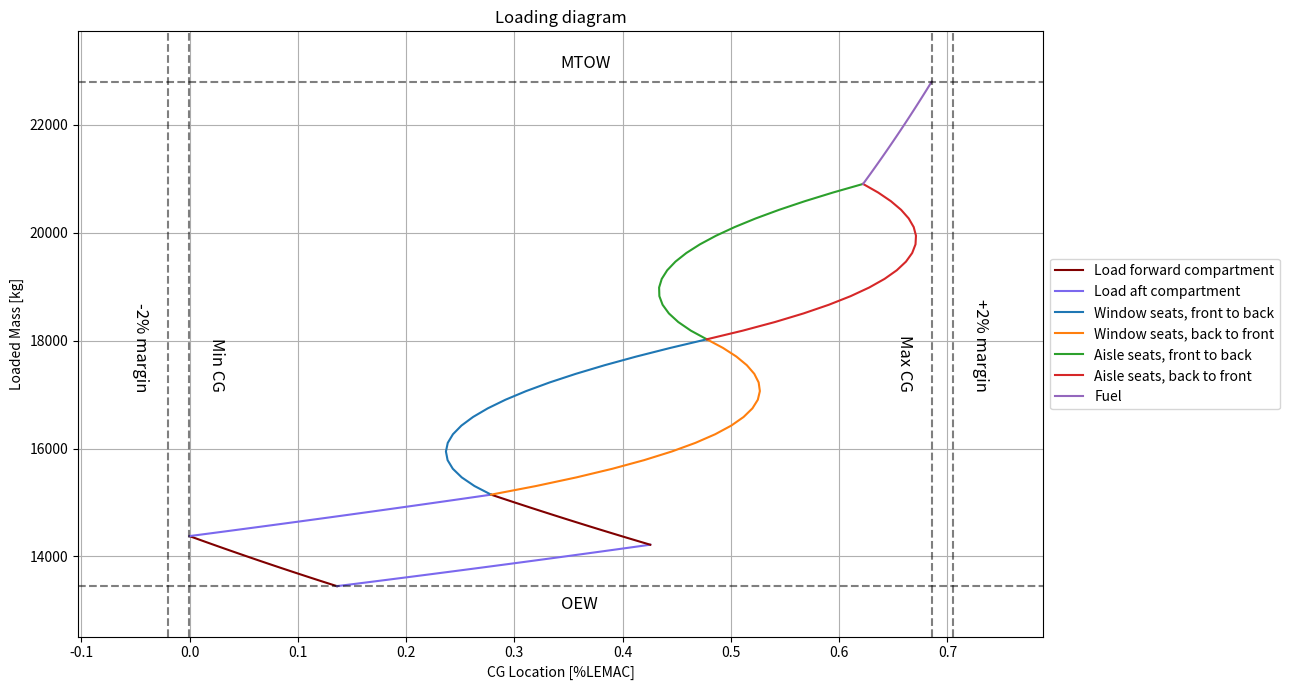
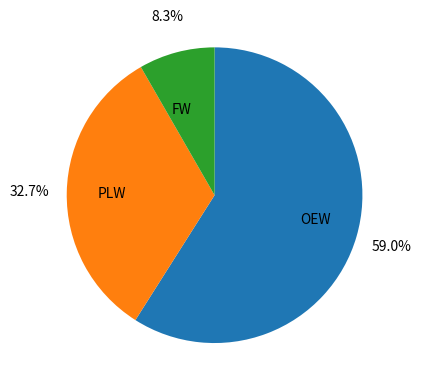

Here is the Python script that generated these plots, in order:
import numpy as np
import matplotlib.pyplot as plt
from copy import copy

#Calculate LEMAC position in ac ref. sys.
xcg_wing = 12.11714 #m
xcg_mac = 0.87514 #m, distance from LEMAC
LEMAC = xcg_wing-xcg_mac #m, in ac ref. sys.

xcg_lemac = 0.38 #-, distance as % of MAC
MAC = xcg_mac/xcg_lemac #m


def conversion_in_m(inch):
    "Converts inches to meters."
    return 0.0254*inch

def conversion_m_LEMAC_percent(data,MAC=MAC,LEMAC=LEMAC):
    """
    Converts data measured in meters ac ref. sys. to fraction of MAC in LEMAC ref. sys.
    Parameters:
    data*: list of np.ndarrays with lengths in first row
    Returns:
    data* with first row converted to %LEMAC
    """

    out = data
    for i, series in enumerate(out):
        out[i] = np.vstack([(series[0] - LEMAC) / MAC, series[1]]) 
        
    return out

#All calculations in [xcg]=m from nose

#weight limits
MTOW = 22800 #kg
MPW = 7550 #kg
MFW = 5000 #kg
OEW = 13450 #kg

#static group weights and cgs
fs_group_weight = 6634.8 #kg
fs_group_xcg = 12.11401353 #m
wing_group_weight = 6543.6 #kg
wing_group_xcg = 11.46857443 #m

#PAX weight and balance
avg_pax_weight = 80 #kg including luggage
column_pax = 18 # pax per column
window_columns = 2
aisle_columns = 2
num_pax = column_pax*(window_columns+aisle_columns)

first_row_xcg = 8.494 # m, from Weight and Balance Manual page DSC 4. p.6
seat_pitch = conversion_in_m(29) #m


#generate seat cg locations
last_row_xcg = (column_pax-1)*seat_pitch+first_row_xcg
pax_cgs = np.linspace(first_row_xcg,last_row_xcg,column_pax)

#fuel cg
fuel_xcg = 14.43 #m ,from DSC 2. p.4

#cargo cg, mass
cargo_fw_xcg = 6.697 #m, same for left and right compartment, from https://pdfcoffee.com/weight-n-balance-atr-42-72-3-pdf-free.html, p.10
cargo_aft_xcg = 23.896 #m, see source above

cargo_fw_capacity = 928 #kg, from https://pdfcoffee.com/weight-n-balance-atr-42-72-3-pdf-free.html, p.10
cargo_aft_capacity = 768 #kg see source above

#pax loading, for one column
pax_load_index_fw_to_aft = np.tri(column_pax) #loading indices
pax_load_index_aft_to_fw = np.flip(pax_load_index_fw_to_aft,axis=1)

pax_loads_fw_to_aft = avg_pax_weight*pax_cgs*pax_load_index_fw_to_aft #2D array with moments of each passenger in loading condition
pax_loads_aft_to_fw = avg_pax_weight*pax_cgs*pax_load_index_aft_to_fw

pax_moments_fw_to_aft = np.sum(pax_loads_fw_to_aft,axis=1)
pax_moments_fw_to_aft = np.hstack([np.zeros(1),pax_moments_fw_to_aft])
pax_moments_aft_to_fw = np.sum(pax_loads_aft_to_fw,axis=1)
pax_moments_aft_to_fw = np.hstack([np.zeros(1),pax_moments_aft_to_fw])

pax_weights = np.sum(avg_pax_weight*pax_load_index_fw_to_aft,axis=1)
pax_weights = np.hstack([np.zeros(1),pax_weights])

#cargo loading

cargo_fw_weights = np.linspace(0,cargo_fw_capacity)
cargo_aft_weights = np.linspace(0,cargo_aft_capacity)

cargo_fw_moments =  cargo_fw_weights*cargo_fw_xcg
cargo_aft_moments =  cargo_aft_weights*cargo_aft_xcg

#fuel loading

fuel_weight_max = np.min([MFW,MTOW-OEW-cargo_aft_capacity-cargo_fw_capacity-num_pax*avg_pax_weight])

fuel_weights = np.linspace(0,fuel_weight_max)
fuel_moments = fuel_weights*fuel_xcg

class Group:
    
    def __init__(self,data,name,color=None):
        self.data = data
        self.name = name
        self.color = color

def assemble(*groups:Group,base:None|np.ndarray=None):
    """
    Returns cg location(s) for loading groups specified by groups.
    Parameters:
    groups*: size 2xN, first row containing moments, second row containing weights
    Returns: list of np.ndarrays with weight as the first row and cgs as second.
    """
    series = []
    names = []
    colors = []
    if base is None:
        base = np.zeros((2,1))

    for group in groups:
        running = group.data + base
        base = running[:,-1].reshape(2,1)
        cgs = running[0]/running[1]
        series.append(np.vstack([cgs,running[1]]))
        names.append(group.name)
        colors.append(group.color)

    return series, names, colors
    
def extract_extreme_cgs(*series):
    """
    Returns minimum and maximum cg. locations of a data series.
    """
    temp_min = []
    temp_max = []
    for s in series:
        for arr in s:
            loc_min = np.min(arr[0])
            loc_max = np.max(arr[0])
            temp_min.append(loc_min)
            temp_max.append(loc_max)
    
    return min(temp_min), max(temp_max)

#Groups    

#static    
Fuselage = np.vstack([fs_group_weight*fs_group_xcg,fs_group_weight])
Wing = np.vstack([wing_group_weight*wing_group_xcg,wing_group_weight])
Structure = Fuselage + Wing #acts as base
Structure[1] = OEW #set base weight manually to OEW

#dynamic
CargoF1 = Group(np.vstack([cargo_fw_moments,cargo_fw_weights]),"Load forward compartment",'maroon')
CargoA1 = Group(np.vstack([cargo_aft_moments,cargo_aft_weights]),"Load aft compartment",'mediumslateblue')
CargoF2 = copy(CargoF1)
CargoF2.name = None
CargoA2 = copy(CargoA1)
CargoA2.name = None

Pax_window_fw_to_aft = Group(window_columns*np.vstack([pax_moments_fw_to_aft,pax_weights]),"Window seats, front to back")
Pax_aisle_fw_to_aft = Group(aisle_columns*np.vstack([pax_moments_fw_to_aft,pax_weights]),"Aisle seats, front to back")
Pax_window_aft_to_fw = Group(window_columns*np.vstack([pax_moments_aft_to_fw,pax_weights]),"Window seats, back to front")
Pax_aisle_aft_to_fw = Group(aisle_columns*np.vstack([pax_moments_aft_to_fw,pax_weights]),"Aisle seats, back to front")

Fuel = Group(np.vstack([fuel_moments,fuel_weights]),"Fuel")

NullGroup = Group(np.zeros((2,1)),None)

#assembly
series01_raw, names01, colors01 = assemble(CargoF1,CargoA1,Pax_window_fw_to_aft,Pax_aisle_fw_to_aft,Fuel,base=Structure)
series02_raw, names02, colors02 = assemble(CargoA2,CargoF2,Pax_window_aft_to_fw,Pax_aisle_aft_to_fw,NullGroup,base=Structure)

series01 = conversion_m_LEMAC_percent(series01_raw)
series02 = conversion_m_LEMAC_percent(series02_raw)

cg_min0, cg_max0 = extract_extreme_cgs(series01,series02)
print(f"Minimum cg: {cg_min0}\nMaximum cg: {cg_max0}")


#plotting

plt.figure(1,figsize=(13, 7))  # Adjust figure size

# Plot the loading diagrams
for i in range(len(series01)):
    plt.plot(series01[i][0], series01[i][1], label=names01[i],color=colors01[i])
    plt.plot(series02[i][0], series02[i][1], label=names02[i],color=colors02[i])

x_margin = 0.15 * (cg_max0 - cg_min0)  # 15% extra space on x-axis
y_margin = 0.1 * (MTOW - OEW)  # 10% extra space on y-axis

plt.xlim(cg_min0 - x_margin, cg_max0 + x_margin)
plt.ylim(OEW - y_margin, MTOW + y_margin)

# Plot CG limits with labels
plt.axhline(OEW, linestyle='dashed', color='k', alpha=0.5)
plt.text(0.5*(cg_min0+cg_max0),OEW-y_margin/5, "OEW", color='k', va='top', fontsize=12)

plt.axhline(MTOW, linestyle='dashed', color='k', alpha=0.5)
plt.text(0.5*(cg_min0+cg_max0),MTOW+y_margin/5, "MTOW", color='k', va='bottom', fontsize=12)

plt.axvline(cg_min0, linestyle='dashed', color='k', alpha=0.5)
plt.text(cg_min0+x_margin/6, 0.5*(OEW+MTOW)-1000, "Min CG", color='k', ha='left', fontsize=12,rotation=-90)

plt.axvline(cg_max0, linestyle='dashed', color='k', alpha=0.5)
plt.text(cg_max0-x_margin/6, 0.5*(OEW+MTOW)-1000, "Max CG", color='k', ha='right', fontsize=12,rotation=-90)

plt.axvline(cg_min0-0.02, linestyle='dashed', color='k', alpha=0.5)
plt.text(cg_min0-0.02-x_margin/6, 0.5*(OEW+MTOW)-1000, "-2% margin", color='k', ha='right', fontsize=12,rotation=-90)

plt.axvline(cg_max0+0.02, linestyle='dashed', color='k', alpha=0.5)
plt.text(cg_max0+0.02+x_margin/6, 0.5*(OEW+MTOW)-1000, "+2% margin", color='k', ha='left', fontsize=12,rotation=-90)

plt.grid()
plt.ylabel("Loaded Mass [kg]")
plt.xlabel("CG Location [%LEMAC]")
plt.title("Loading diagram")
plt.legend(loc="center left", bbox_to_anchor=(1, 0.5))
plt.tight_layout()

plt.figure(2)

data = [OEW,avg_pax_weight*num_pax+cargo_aft_capacity+cargo_fw_capacity,fuel_weight_max]
plt.pie(data,labels=["OEW","PLW","FW"],startangle=90,counterclock=False,
        autopct='%1.1f%%',
       pctdistance=1.25, labeldistance=.6)
plt.show()

#TODO: do absolute weight too
